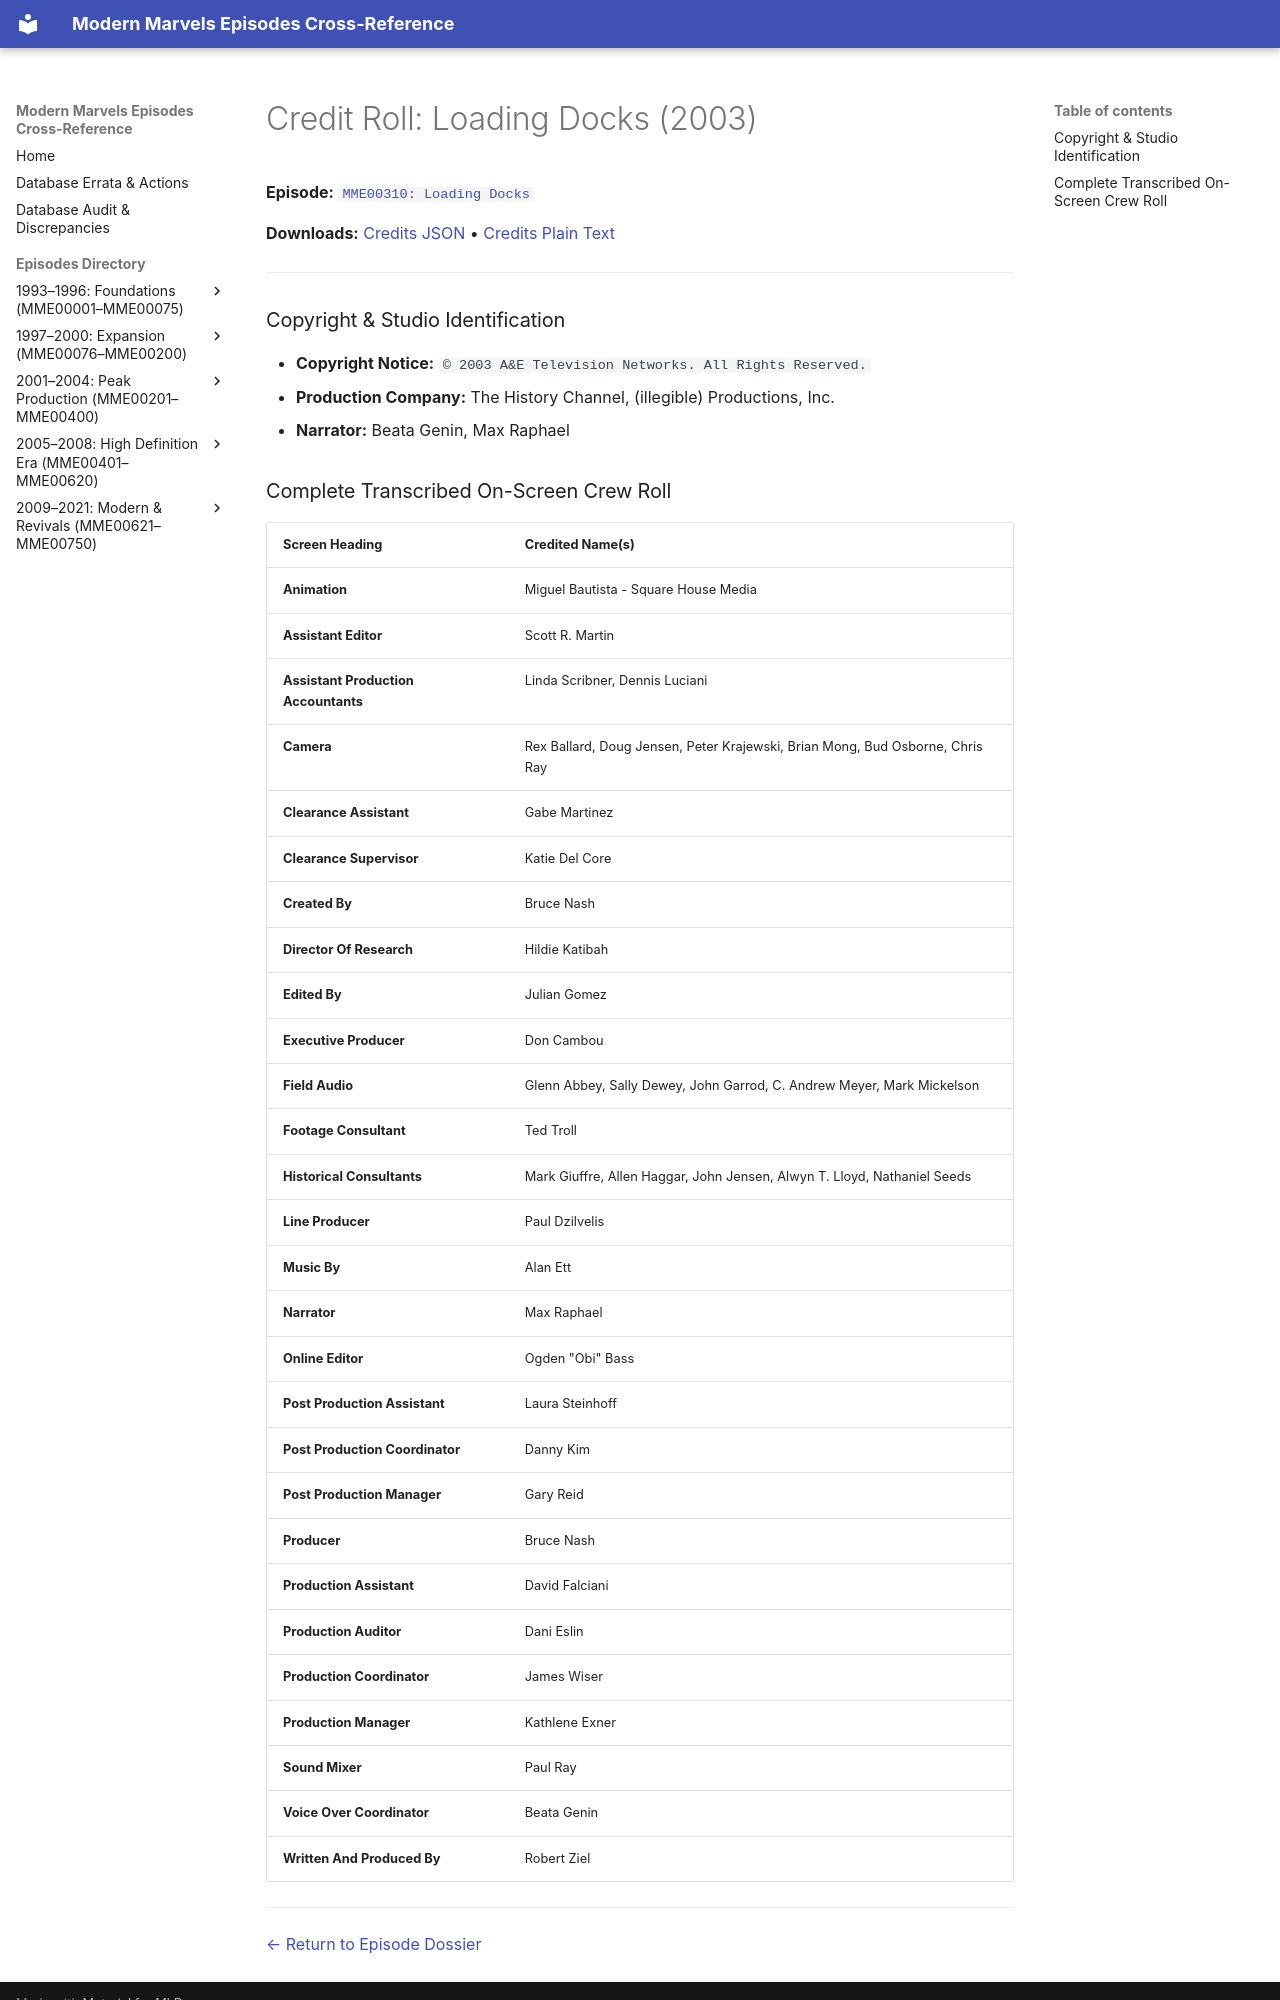

repository: ModernMarvelsFan/ModernMarvels · page: credits/MME00310-credits/index.html · generator: mkdocs

# Credit Roll: Loading Docks (2003)
**Episode:** [`MME00310: Loading Docks`](../episodes/MME00310.md)

**Downloads:** [Credits JSON](json/MME00310-credits.json) • [Credits Plain Text](txt/MME00310-credits.txt)

---

### Copyright & Studio Identification
* **Copyright Notice:** `© 2003 A&E Television Networks. All Rights Reserved.`
* **Production Company:** The History Channel, (illegible) Productions, Inc.
* **Narrator:** Beata Genin, Max Raphael
